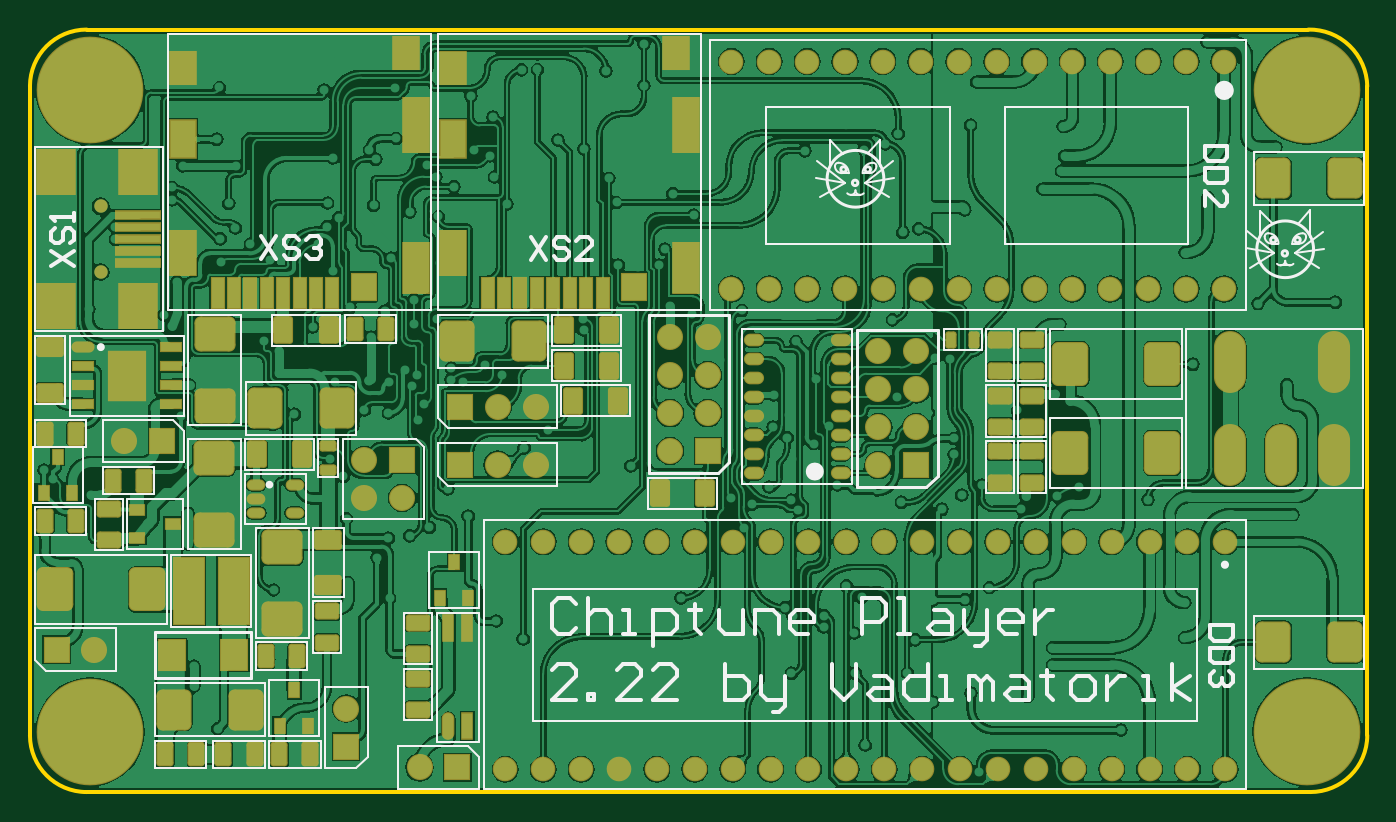
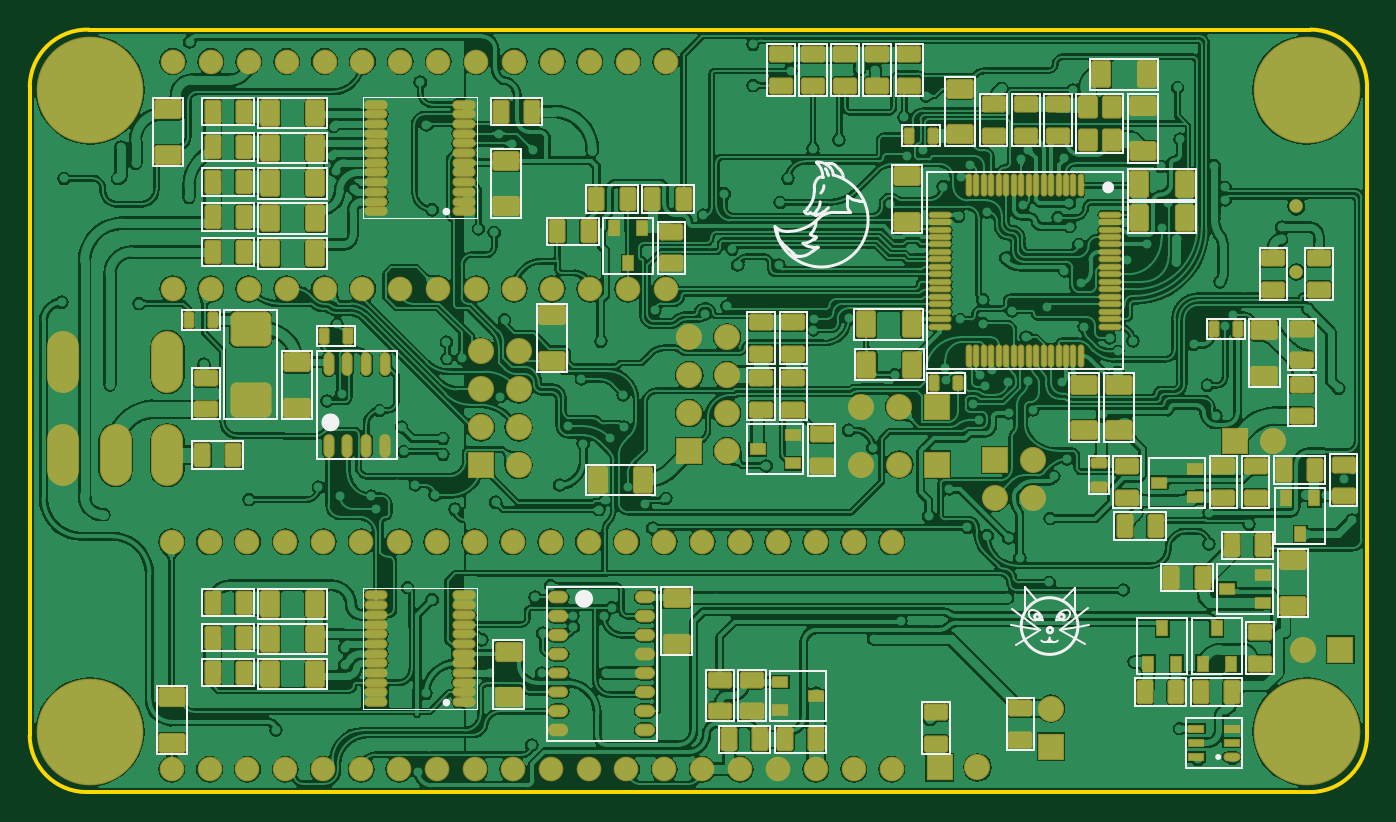
Circuit board: 7 layer files. Board 89.6 x 51.1 mm.
- bottom_copper: PCB.GBL (345502 bytes)
- bottom_silk: PCB.GBO (14263 bytes)
- bottom_mask: PCB.GBS (12647 bytes)
- outline: PCB.GKO (412 bytes)
- top_copper: PCB.GTL (257842 bytes)
- top_silk: PCB.GTO (15540 bytes)
- top_mask: PCB.GTS (9744 bytes)

=== bottom_copper: PCB.GBL (345502 bytes, source omitted) ===
=== bottom_silk: PCB.GBO (14263 bytes, source omitted) ===
=== bottom_mask: PCB.GBS (12647 bytes, source omitted) ===
=== outline: PCB.GKO ===
G04 Layer_Color=16711935*
%FSLAX44Y44*%
%MOMM*%
G71*
G01*
G75*
%ADD93C,0.2540*%
D93*
X-500Y37500D02*
G03*
X37500Y-500I38000J0D01*
G01*
Y510500D02*
G03*
X-500Y472500I0J-38000D01*
G01*
X895750D02*
G03*
X856250Y510500I-38750J-750D01*
G01*
X857500Y-500D02*
G03*
X895750Y37500I125J38125D01*
G01*
X37500Y-500D02*
X857500D01*
X895750Y37500D02*
Y472500D01*
X37500Y510500D02*
X856250D01*
X-500Y37500D02*
Y472500D01*
M02*

=== top_copper: PCB.GTL (257842 bytes, source omitted) ===
=== top_silk: PCB.GTO (15540 bytes, source omitted) ===
=== top_mask: PCB.GTS (9744 bytes, source omitted) ===
